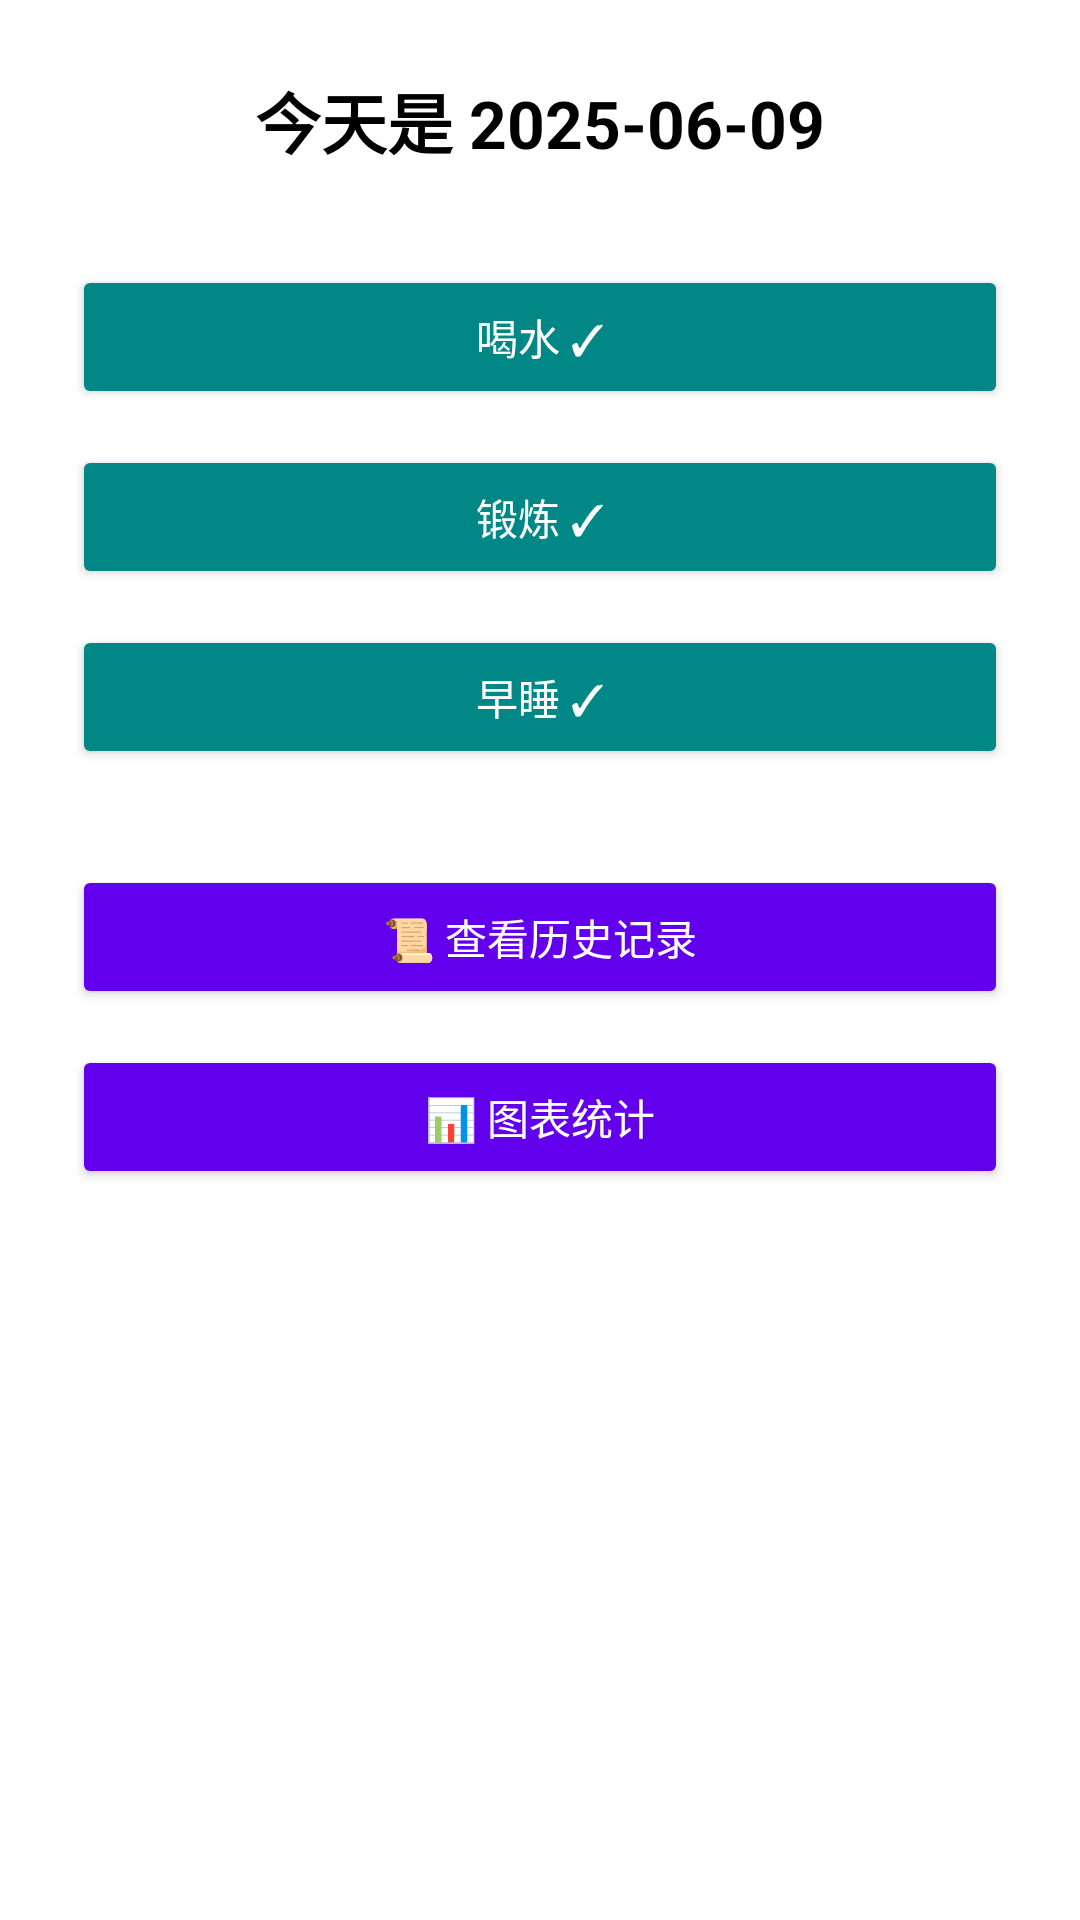

Reconstruct the res/layout file that produces this screen, plus the resources it refers to.
<!-- AndroidManifest.xml: application theme Theme.HealthyTrack -->
<!-- res/layout/activity_main.xml -->
<?xml version="1.0" encoding="utf-8"?>
<LinearLayout xmlns:android="http://schemas.android.com/apk/res/android"
    android:orientation="vertical"
    android:padding="24dp"
    android:layout_width="match_parent"
    android:layout_height="match_parent"
    android:background="@color/white"
    android:gravity="center_horizontal">

    <TextView
        android:id="@+id/date_text"
        android:layout_width="wrap_content"
        android:layout_height="wrap_content"
        android:text="今天是 2025-06-09"
        android:textSize="22sp"
        android:textStyle="bold"
        android:textColor="@color/black"
        android:layout_marginBottom="32dp" />

    
    <Button
        android:id="@+id/btn_water"
        android:layout_width="match_parent"
        android:layout_height="wrap_content"
        android:text="喝水 ✓"
        android:backgroundTint="@color/teal_700"
        android:textColor="@android:color/white"
        android:layout_marginBottom="12dp" />

    <Button
        android:id="@+id/btn_exercise"
        android:layout_width="match_parent"
        android:layout_height="wrap_content"
        android:text="锻炼 ✓"
        android:backgroundTint="@color/teal_700"
        android:textColor="@android:color/white"
        android:layout_marginBottom="12dp" />

    <Button
        android:id="@+id/btn_sleep"
        android:layout_width="match_parent"
        android:layout_height="wrap_content"
        android:text="早睡 ✓"
        android:backgroundTint="@color/teal_700"
        android:textColor="@android:color/white"
        android:layout_marginBottom="32dp" />

    
    <Button
        android:id="@+id/btn_history"
        android:layout_width="match_parent"
        android:layout_height="wrap_content"
        android:text="📜 查看历史记录"
        android:backgroundTint="@color/purple_500"
        android:textColor="@android:color/white"
        android:layout_marginBottom="12dp" />

    <Button
        android:id="@+id/btn_chart"
        android:layout_width="match_parent"
        android:layout_height="wrap_content"
        android:text="📊 图表统计"
        android:backgroundTint="@color/purple_500"
        android:textColor="@android:color/white" />
</LinearLayout>
<!-- resources referenced by this layout -->
<resources>
  <color name="black">#000000</color>
  <color name="purple_500">#6200EE</color>
  <color name="teal_700">#018786</color>
  <color name="white">#FFFFFF</color>
  <style name="Theme.HealthyTrack" parent="Base.Theme.HealthyTrack" />
  <style name="Base.Theme.HealthyTrack" parent="Theme.Material3.DayNight.NoActionBar">
          
          
      </style>
</resources>
